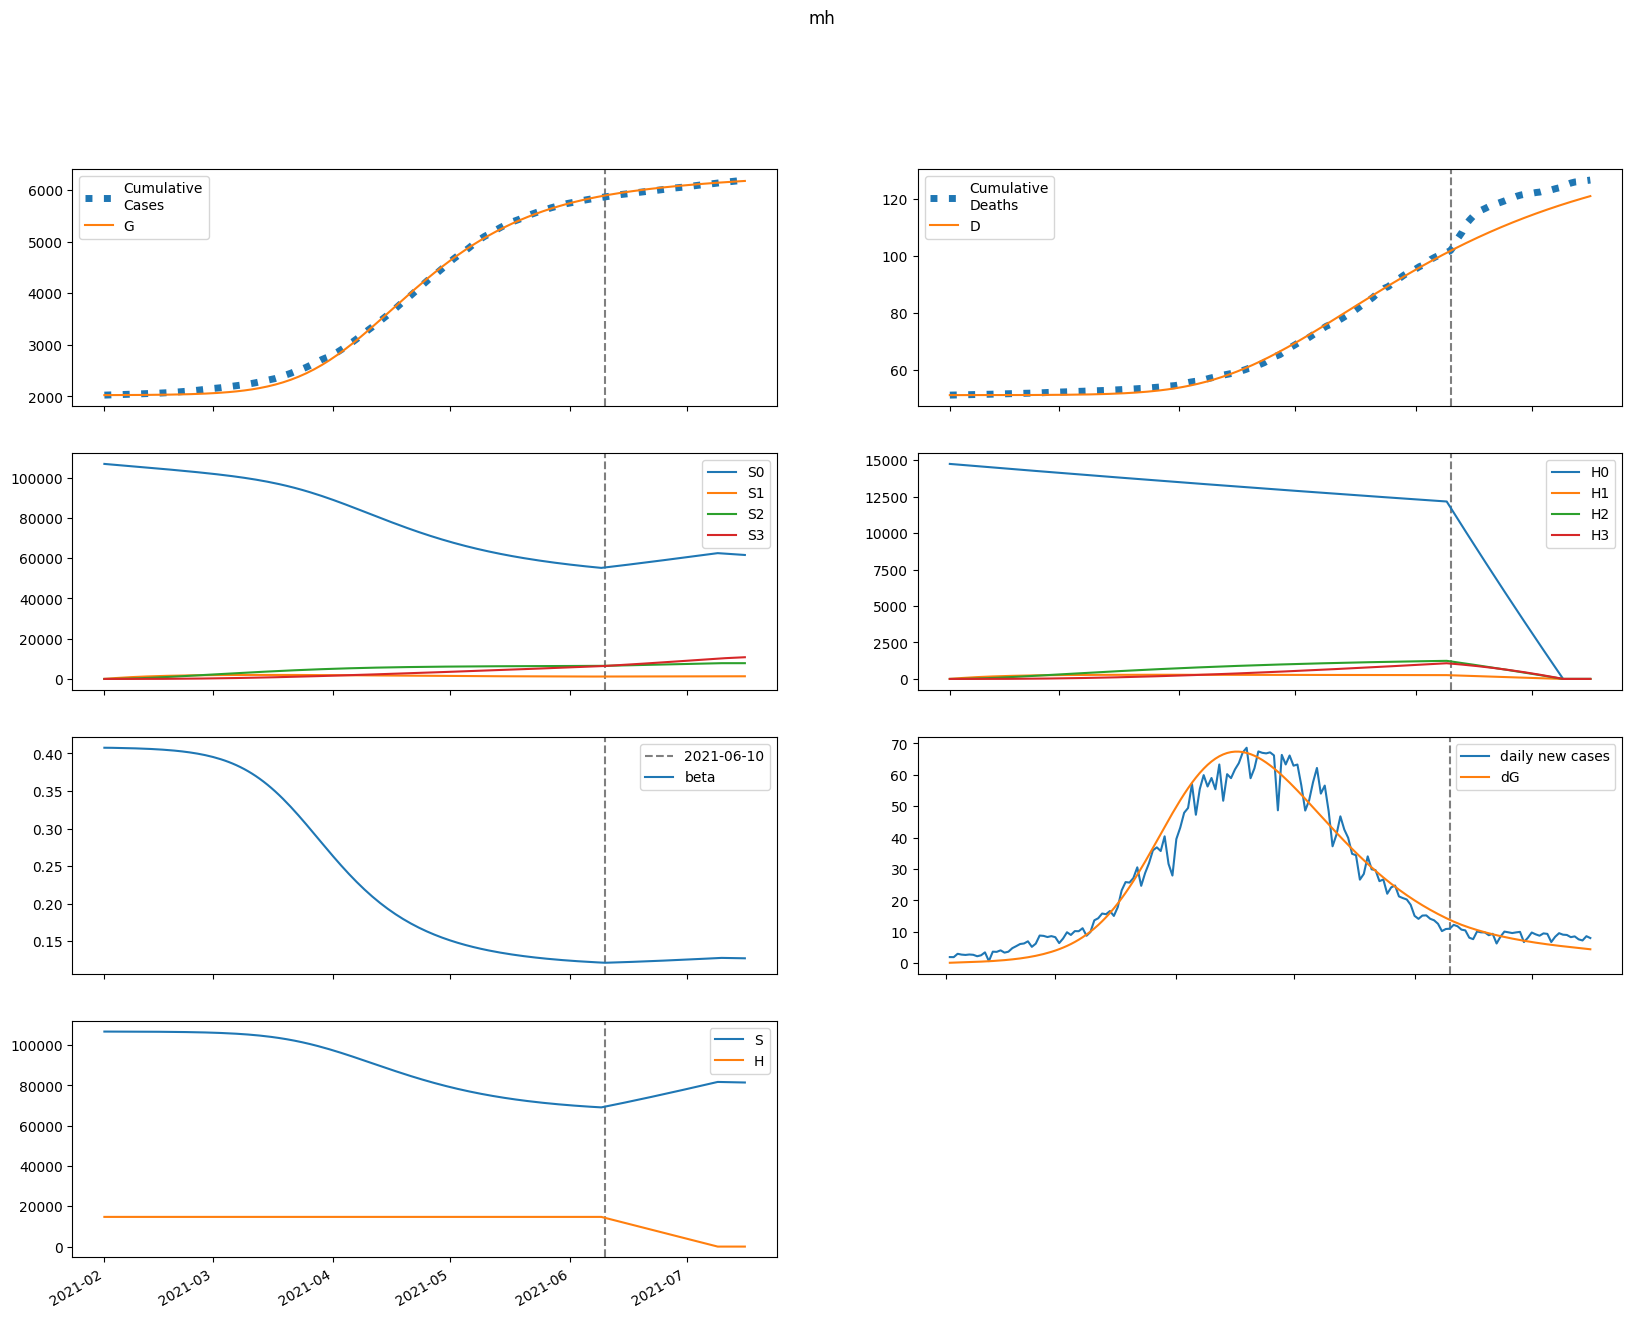

Data behind this chart, as committed beside it:
series, 2021-02-01, 2021-02-02, 2021-02-03, 2021-02-04, 2021-02-05, 2021-02-06, 2021-02-07, 2021-02-08, 2021-02-09, 2021-02-10, 2021-02-11, 2021-02-12, 2021-02-13, 2021-02-14, 2021-02-15, 2021-02-16, 2021-02-17, 2021-02-18, 2021-02-19, 2021-02-20, 2021-02-21, 2021-02-22, 2021-02-23
S, 106755406, 106751491, 106747619, 106743548, 106739127, 106734251, 106728831, 106722786, 106716034, 106708488, 106700053, 106690624, 106680086, 106668310, 106655155, 106640462, 106624058, 106605748, 106585318, 106562531, 106537127, 106508816, 106477283
E, 6343, 8948, 10972, 12777, 14559, 16429, 18456, 20689, 23168, 25929, 29010, 32447, 36284, 40566, 45344, 50671, 56611, 63230, 70601, 78807, 87936, 98085, 109362
I, 1052, 783.8, 674.6, 650.9, 675.1, 728.4, 801.3, 889.7, 992.1, 1108, 1239, 1386, 1550, 1734, 1939, 2168, 2423, 2708, 3025, 3379, 3773, 4212, 4700
A, 9058, 9220, 9847, 10778, 11939, 13300, 14855, 16612, 18586, 20798, 23274, 26044, 29141, 32602, 36469, 40788, 45611, 50994, 57002, 63703, 71174, 79500, 88775
IH, 0.0, 203.9, 350.8, 473, 587.6, 704.1, 828.1, 963.2, 1112, 1277, 1461, 1665, 1893, 2148, 2431, 2748, 3101, 3495, 3934, 4425, 4972, 5582, 6262
IN, 201, 396.7, 536.2, 651.2, 758.7, 868, 984.7, 1112, 1254, 1411, 1586, 1782, 2001, 2245, 2518, 2823, 3165, 3546, 3971, 4447, 4977, 5569, 6230
D, 51082, 51082, 51082, 51083, 51083, 51084, 51084, 51085, 51086, 51087, 51088, 51090, 51092, 51094, 51096, 51098, 51101, 51104, 51107, 51111, 51116, 51121, 51126
R, 0.0, 1016, 2060, 3181, 4412, 5778, 7302, 9005, 10910, 13043, 15431, 18103, 21095, 24444, 28191, 32383, 37073, 42318, 48183, 54740, 62068, 70257, 79405
G, 2026399, 2026535, 2026728, 2026964, 2027238, 2027551, 2027904, 2028301, 2028746, 2029244, 2029801, 2030425, 2031122, 2031902, 2032774, 2033749, 2034838, 2036055, 2037414, 2038932, 2040626, 2042516, 2044625
H, 14740175, 14740175, 14740175, 14740175, 14740175, 14740175, 14740175, 14740175, 14740175, 14740175, 14740175, 14740175, 14740175, 14740175, 14740175, 14740175, 14740175, 14740175, 14740175, 14740175, 14740175, 14740175, 14740175
S0, 106755406, 106591364, 106427616, 106263922, 106100131, 105936139, 105771860, 105607215, 105442124, 105276503, 105110261, 104943297, 104775499, 104606745, 104436899, 104265808, 104093305, 103919206, 103743305, 103565376, 103385169, 103202410, 103016796
E0, 6343, 8948, 10966, 12761, 14527, 16376, 18377, 20578, 23018, 25733, 28758, 32132, 35894, 40089, 44766, 49978, 55784, 62249, 69446, 77451, 86352, 96241, 107221
I0, 1052, 783.8, 674.6, 650.8, 674.7, 727.4, 799.6, 887, 988.1, 1103, 1232, 1376, 1537, 1717, 1918, 2143, 2393, 2671, 2982, 3327, 3712, 4140, 4616
A0, 9058, 9220, 9847, 10777, 11935, 13291, 14837, 16581, 18538, 20728, 23176, 25910, 28963, 32372, 36176, 40421, 45157, 50438, 56326, 62888, 70199, 78341, 87404
IH0, 0.0, 203.9, 350.8, 473, 587.6, 704, 827.8, 962.5, 1111, 1275, 1458, 1661, 1887, 2139, 2420, 2733, 3081, 3470, 3903, 4385, 4923, 5523, 6190
IN0, 201, 396.7, 536.2, 651.2, 758.6, 867.9, 984.4, 1112, 1252, 1409, 1583, 1777, 1994, 2236, 2507, 2808, 3145, 3521, 3940, 4408, 4930, 5511, 6160
D0, 51082, 51082, 51082, 51083, 51083, 51084, 51084, 51085, 51086, 51087, 51088, 51090, 51092, 51094, 51096, 51098, 51101, 51104, 51107, 51111, 51116, 51121, 51126
R0, 0.0, 1016, 2060, 3181, 4412, 5778, 7300, 9001, 10903, 13030, 15410, 18072, 21048, 24377, 28098, 32257, 36905, 42098, 47900, 54380, 61616, 69693, 78709
G0, 2026399, 2026535, 2026728, 2026963, 2027238, 2027550, 2027902, 2028297, 2028739, 2029234, 2029787, 2030406, 2031096, 2031868, 2032730, 2033692, 2034766, 2035965, 2037303, 2038796, 2040461, 2042317, 2044386
H0, 14740175, 14718065, 14695987, 14673943, 14651933, 14629955, 14608010, 14586098, 14564219, 14542372, 14520559, 14498778, 14477030, 14455314, 14433631, 14411981, 14390363, 14368777, 14347224, 14325703, 14304215, 14282758, 14261334
S1, 0.0, 160127, 308565, 446149, 573654, 691797, 801246, 902621, 996496, 1083404, 1163841, 1238265, 1307103, 1370750, 1429572, 1483910, 1534077, 1580367, 1623050, 1662374, 1698573, 1731859, 1762432
E1, 0.0, 0.0, 5.809, 16.38, 31.48, 51.19, 75.77, 105.5, 140.9, 182.4, 230.6, 286.1, 349.7, 422.3, 504.8, 598.5, 704.4, 824, 958.8, 1110, 1281, 1472, 1686
I1, 0.0, 0.0, 0.0, 0.1249, 0.4289, 0.9405, 1.679, 2.662, 3.907, 5.433, 7.264, 9.425, 11.95, 14.87, 18.22, 22.07, 26.44, 31.41, 37.04, 43.4, 50.57, 58.64, 67.72
A1, 0.0, 0.0, 0.0, 1.075, 3.985, 9.364, 17.79, 29.83, 46.03, 66.96, 93.24, 125.5, 164.4, 210.8, 265.4, 329.2, 403.2, 488.5, 586.4, 698.4, 825.9, 970.7, 1135
IH1, 0.0, 0.0, 0.0, 0.0, 0.02419, 0.1067, 0.2863, 0.6047, 1.106, 1.836, 2.844, 4.182, 5.906, 8.078, 10.76, 14.03, 17.96, 22.65, 28.18, 34.68, 42.24, 51.01, 61.13
IN1, 0.0, 0.0, 0.0, 0.0, 0.02384, 0.1051, 0.282, 0.5954, 1.088, 1.806, 2.797, 4.112, 5.806, 7.938, 10.57, 13.78, 17.64, 22.23, 27.66, 34.02, 41.43, 50.02, 59.93
D1, 0.0, 0.0, 0.0, 0.0, 0.0, 2.419448813442471e-05, 0.0001309, 0.0004172, 0.001022, 0.002128, 0.003964, 0.006807, 0.01099, 0.0169, 0.02497, 0.03574, 0.04977, 0.06773, 0.09038, 0.1186, 0.1532, 0.1955, 0.2465
R1, 0.0, 0.0, 0.0, 0.0, 0.12, 0.566, 1.616, 3.616, 6.975, 12.17, 19.73, 30.28, 44.49, 63.13, 87.05, 117.2, 154.6, 200.5, 256.1, 322.9, 402.6, 496.8, 607.6
G1, 0.0, 0.0, 0.0, 0.1249, 0.4769, 1.154, 2.254, 3.883, 6.152, 9.181, 13.1, 18.06, 24.21, 31.72, 40.8, 51.65, 64.52, 79.66, 97.37, 118, 141.9, 169.4, 201
H1, 0.0, 22110, 42608, 61609, 79219, 95538, 110659, 124667, 137641, 149656, 160780, 171076, 180605, 189420, 197573, 205111, 212078, 218515, 224460, 229948, 235012, 239682, 243986
S2, 0.0, 0.0, 11437, 33340, 64810, 105010, 153170, 208572, 270553, 338499, 411840, 490049, 572637, 659152, 749175, 842319, 938223, 1036556, 1137008, 1239295, 1343151, 1448330, 1554606
E2, 0.0, 0.0, 0.0, 0.1527, 0.6045, 1.516, 3.071, 5.476, 8.969, 13.82, 20.35, 28.92, 39.94, 53.9, 71.34, 92.91, 119.3, 151.4, 190.2, 236.6, 292, 357.8, 435.4
I2, 0.0, 0.0, 0.0, 0.0, 0.003282, 0.01501, 0.04183, 0.09175, 0.1742, 0.3, 0.4817, 0.7339, 1.073, 1.519, 2.093, 2.821, 3.733, 4.862, 6.246, 7.931, 9.965, 12.41, 15.32
A2, 0.0, 0.0, 0.0, 0.0, 0.02825, 0.1369, 0.4022, 0.9255, 1.835, 3.29, 5.481, 8.635, 13.02, 18.96, 26.82, 37.02, 50.08, 66.57, 87.15, 112.6, 143.8, 181.8, 227.7
IH2, 0.0, 0.0, 0.0, 0.0, 0.0, 0.000636, 0.00353, 0.01155, 0.02905, 0.06208, 0.1187, 0.2091, 0.3463, 0.5458, 0.8268, 1.212, 1.729, 2.411, 3.294, 4.424, 5.853, 7.641, 9.86
IN2, 0.0, 0.0, 0.0, 0.0, 0.0, 0.0006268, 0.003478, 0.01138, 0.0286, 0.06112, 0.1168, 0.2058, 0.3407, 0.5368, 0.8131, 1.192, 1.7, 2.369, 3.236, 4.346, 5.748, 7.503, 9.679
D2, 0.0, 0.0, 0.0, 0.0, 0.0, 0.0, 6.35955960534888e-07, 4.165548748889424e-06, 1.571506490488757e-05, 4.476095614632642e-05, 0.0001068, 0.0002255, 0.0004347, 0.0007809, 0.001327, 0.002154, 0.003366, 0.005095, 0.007506, 0.0108, 0.01522, 0.02108, 0.02872
R2, 0.0, 0.0, 0.0, 0.0, 0.0, 0.003153, 0.01847, 0.06354, 0.1674, 0.3737, 0.7439, 1.361, 2.336, 3.806, 5.949, 8.982, 13.17, 18.85, 26.4, 36.28, 49.07, 65.41, 86.07
G2, 0.0, 0.0, 0.0, 0.0, 0.003282, 0.01628, 0.04887, 0.1149, 0.2326, 0.4254, 0.7226, 1.16, 1.782, 2.64, 3.799, 5.333, 7.33, 9.895, 13.15, 17.24, 22.32, 28.6, 36.29
H2, 0.0, 0.0, 1579, 4604, 8950, 14502, 21153, 28806, 37367, 46754, 56887, 67694, 79108, 91067, 103513, 116393, 129658, 143263, 157165, 171327, 185713, 200288, 215024
S3, 0.0, 0.0, 0.0, 136.2, 533.1, 1305, 2555, 4378, 6861, 10082, 14111, 19014, 24847, 31663, 39509, 48426, 58452, 69619, 81955, 95486, 110234, 126216, 143449
E3, 0.0, 0.0, 0.0, 0.0, 0.001128, 0.005768, 0.01783, 0.04312, 0.08968, 0.1684, 0.2933, 0.4828, 0.7599, 1.153, 1.7, 2.442, 3.436, 4.746, 6.453, 8.651, 11.46, 15, 19.45
I3, 0.0, 0.0, 0.0, 0.0, 0.0, 2.4245783198953177e-05, 0.0001389, 0.0004688, 0.001215, 0.002675, 0.005265, 0.009545, 0.01625, 0.02633, 0.041, 0.06176, 0.0905, 0.1295, 0.1817, 0.2505, 0.3401, 0.4555, 0.6027
A3, 0.0, 0.0, 0.0, 0.0, 0.0, 0.0002087, 0.001253, 0.004413, 0.0119, 0.02716, 0.05528, 0.1034, 0.1812, 0.3015, 0.4813, 0.7421, 1.111, 1.623, 2.32, 3.255, 4.492, 6.111, 8.204
IH3, 0.0, 0.0, 0.0, 0.0, 0.0, 0.0, 4.698084695165489e-06, 3.149747409520914e-05, 0.0001216, 0.0003541, 0.0008639, 0.001863, 0.003667, 0.006727, 0.01167, 0.01932, 0.03082, 0.04761, 0.07155, 0.105, 0.151, 0.2132, 0.2963
IN3, 0.0, 0.0, 0.0, 0.0, 0.0, 0.0, 4.630155630625723e-06, 3.103543327926129e-05, 0.0001198, 0.0003488, 0.0008507, 0.001834, 0.00361, 0.00662, 0.01148, 0.01901, 0.03031, 0.04682, 0.07035, 0.1032, 0.1484, 0.2095, 0.2911
D3, 0.0, 0.0, 0.0, 0.0, 0.0, 0.0, 0.0, 4.698084695165489e-09, 3.6195558790374636e-08, 1.5776943712216432e-07, 5.118654483220309e-07, 1.375759533095943e-06, 3.238816028473323e-06, 6.905928446054712e-06, 1.3632554235217925e-05, 2.5297742003607027e-05, 4.462269879490069e-05, 7.544376300663295e-05, 0.0001231, 0.0001946, 0.0002996, 0.0004506, 0.0006639
R3, 0.0, 0.0, 0.0, 0.0, 0.0, 0.0, 2.329458471166788e-05, 0.0001633, 0.0006574, 0.001991, 0.005041, 0.01125, 0.02288, 0.04328, 0.07727, 0.1316, 0.2153, 0.3409, 0.5243, 0.7868, 1.155, 1.664, 2.356
G3, 0.0, 0.0, 0.0, 0.0, 0.0, 2.4245783198953177e-05, 0.0001482, 0.0005316, 0.001458, 0.003386, 0.007005, 0.01331, 0.02369, 0.04002, 0.06482, 0.1014, 0.1539, 0.2277, 0.3297, 0.4685, 0.6544, 0.9007, 1.223
H3, 0.0, 0.0, 0.0, 18.8, 73.61, 180.2, 352.8, 604.6, 947.5, 1392, 1949, 2626, 3432, 4374, 5458, 6690, 8076, 9619, 11325, 13196, 15236, 17446, 19831
beta, 0.4076, 0.4076, 0.4075, 0.4074, 0.4073, 0.4072, 0.407, 0.4069, 0.4067, 0.4066, 0.4064, 0.4062, 0.4059, 0.4057, 0.4054, 0.405, 0.4047, 0.4042, 0.4038, 0.4033, 0.4027, 0.4021, 0.4014
